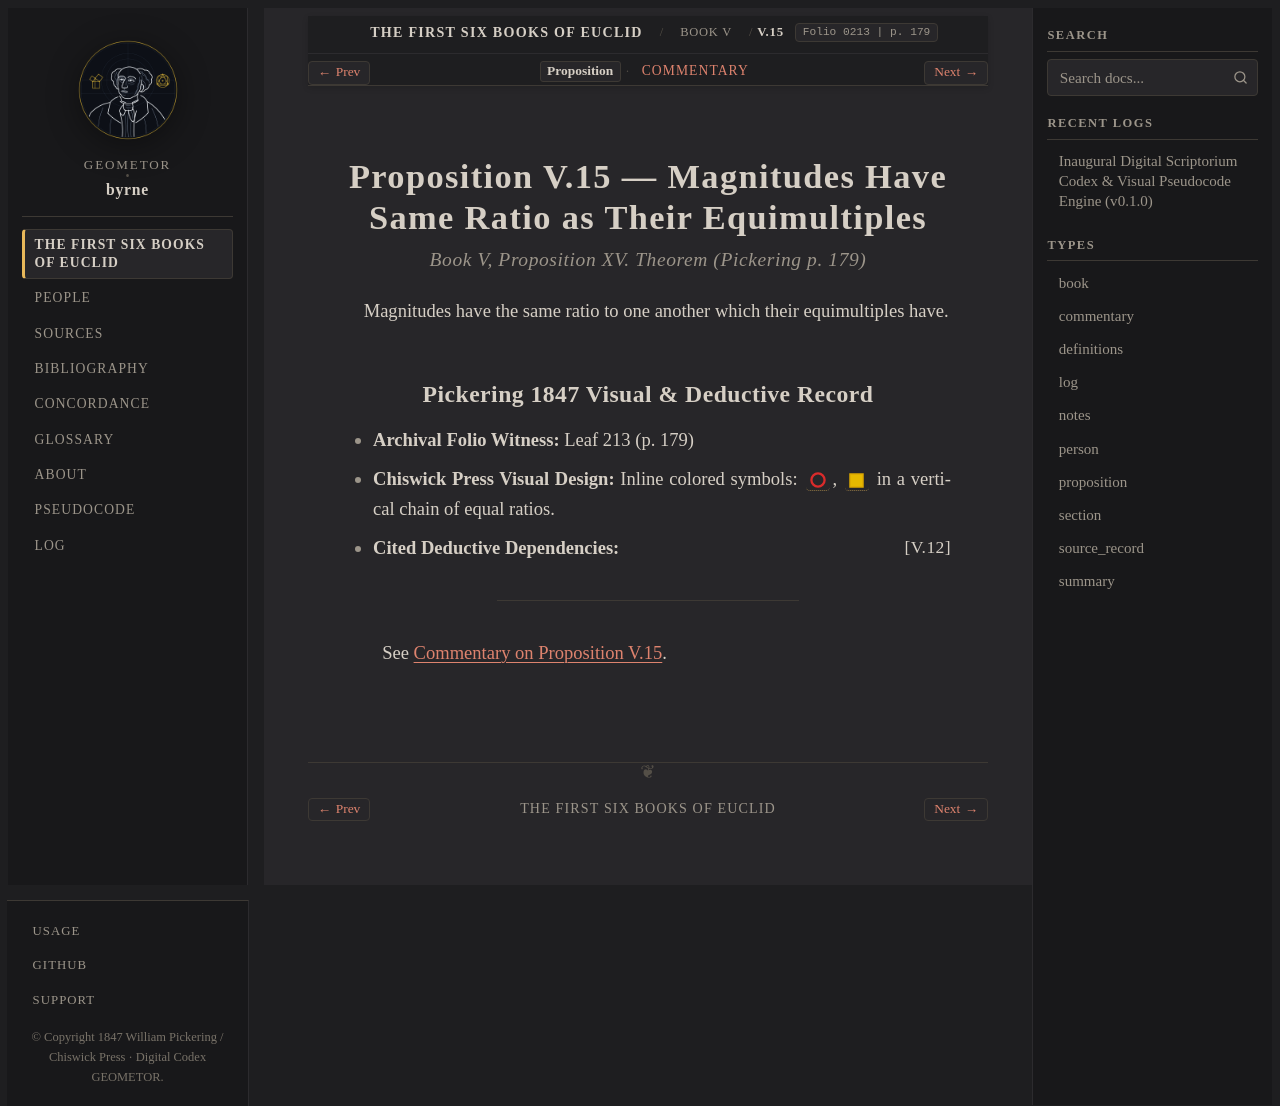

repository: geometor/byrne · page: coloured_euclid/book-v/15/index.html · generator: sphinx

:canonical_id: V.15
:book: V
:proposition: 15
:order: 19
:type: proposition
:title: Proposition V.15 — Magnitudes Have Same Ratio as Their Equimultiples
:folio: 0213
:page: 179

.. _byrne-v-15:

.. folio:: 0213
   :page: 179

Proposition V.15 — Magnitudes Have Same Ratio as Their Equimultiples
====================================================================

.. rubric:: Book V, Proposition XV. Theorem (*Pickering p. 179*)

Magnitudes have the same ratio to one another which their equimultiples have.

Pickering 1847 Visual & Deductive Record
----------------------------------------

* **Archival Folio Witness:** Leaf 213 (p. 179)
* **Chiswick Press Visual Design:** Inline colored symbols: :byrne-circle:`red`, :byrne-sq:`yellow filled` in a vertical chain of equal ratios.
* **Cited Deductive Dependencies:** :just:`V.12`

----

See :ref:`Commentary on Proposition V.15 <byrne-v-15-commentary>`.

.. toctree::
   :hidden:

   commentary
